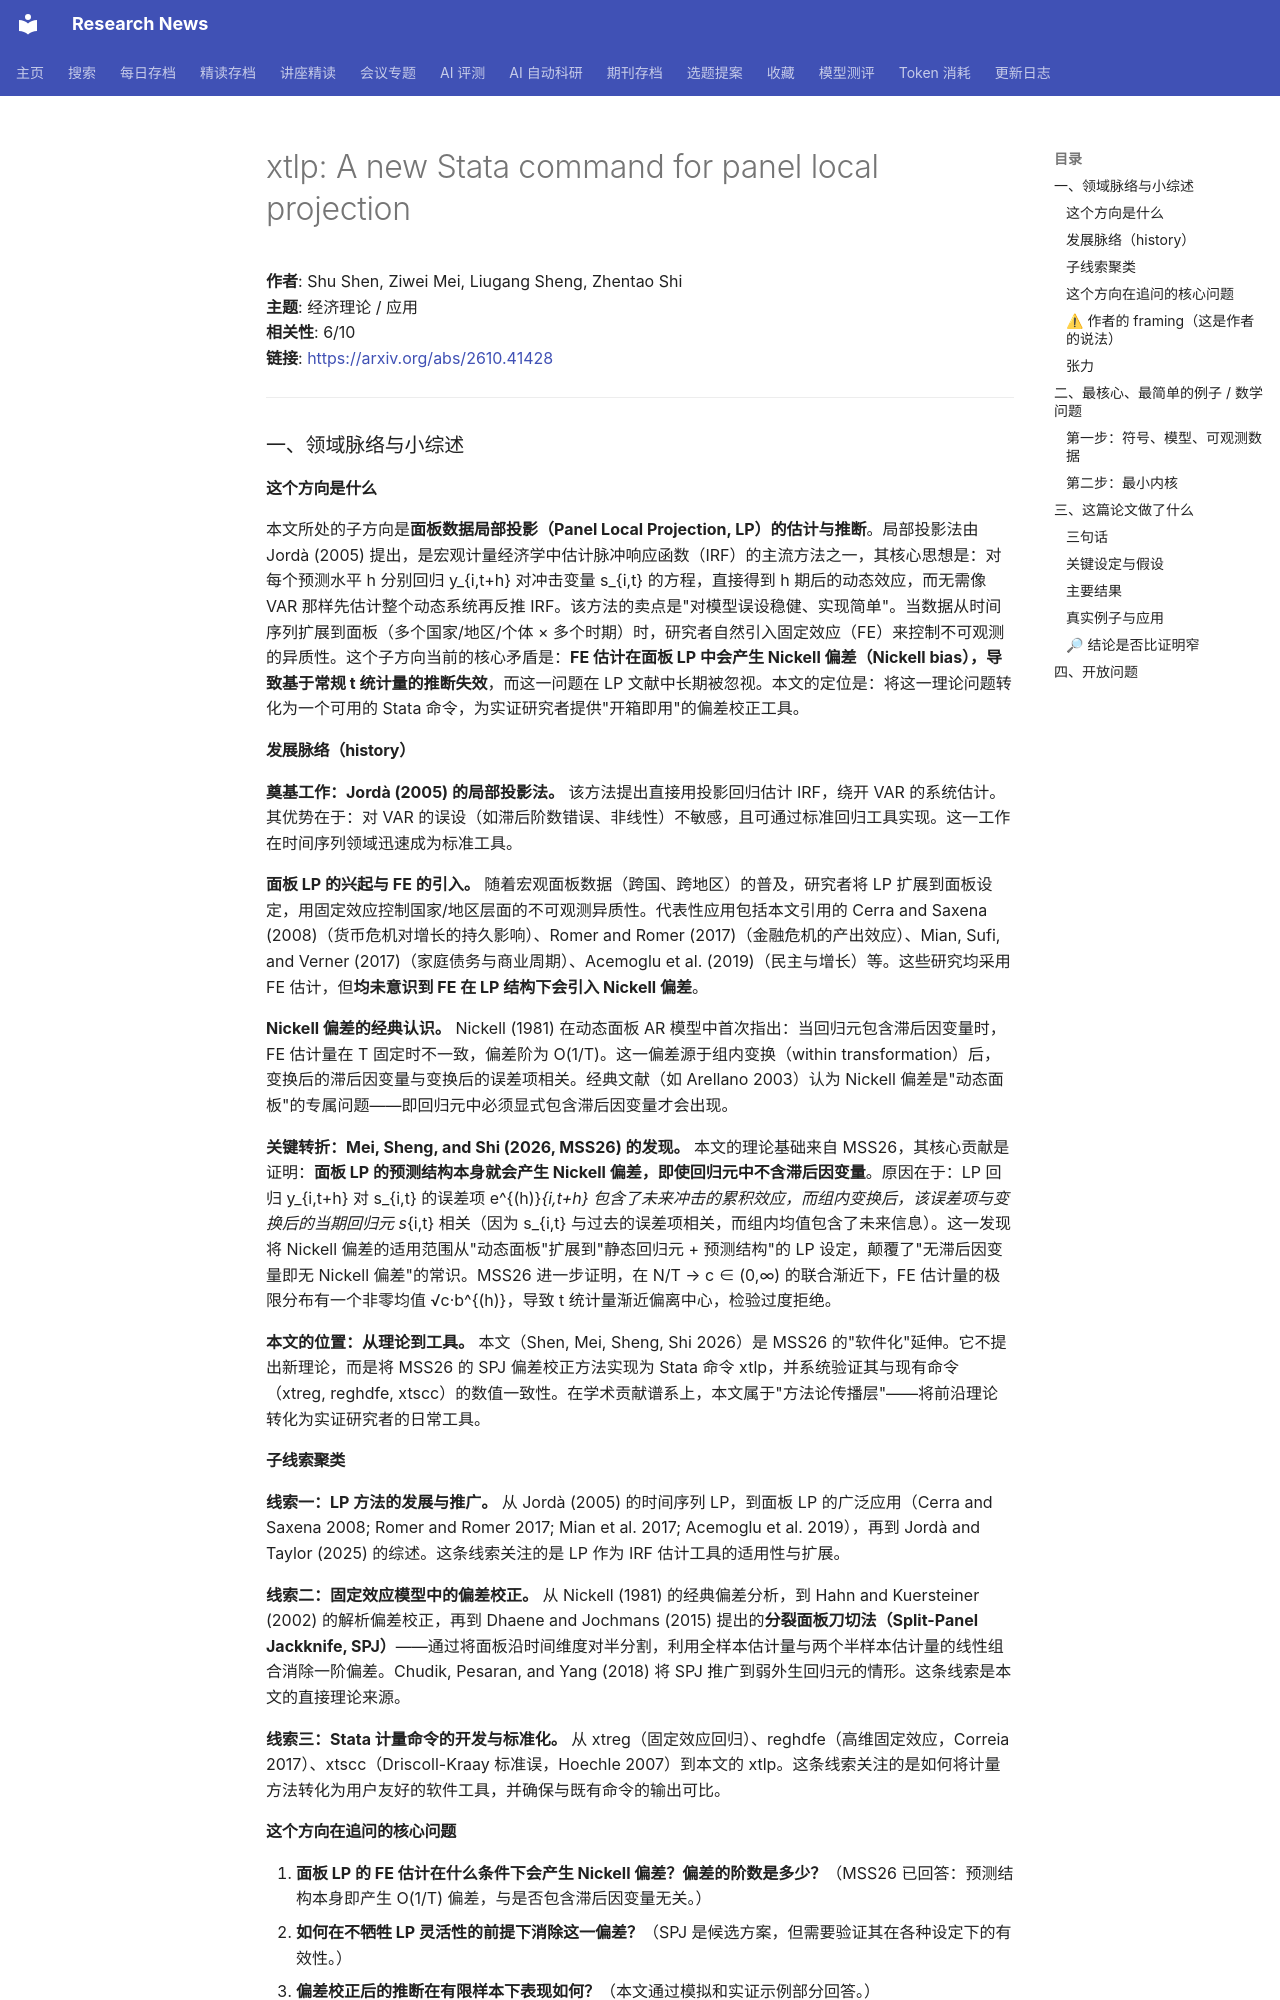

repository: cxy0714/research-news · page: deep_reads/2026-11-02-2610.41428/index.html · generator: mkdocs

# xtlp: A new Stata command for panel local projection

**作者**: Shu Shen, Ziwei Mei, Liugang Sheng, Zhentao Shi  
**主题**: 经济理论 / 应用  
**相关性**: 6/10  
**链接**: <https://arxiv.org/abs/2610.41428>

---

### 一、领域脉络与小综述

#### 这个方向是什么

本文所处的子方向是**面板数据局部投影（Panel Local Projection, LP）的估计与推断**。局部投影法由 Jordà (2005) 提出，是宏观计量经济学中估计脉冲响应函数（IRF）的主流方法之一，其核心思想是：对每个预测水平 h 分别回归 y_{i,t+h} 对冲击变量 s_{i,t} 的方程，直接得到 h 期后的动态效应，而无需像 VAR 那样先估计整个动态系统再反推 IRF。该方法的卖点是"对模型误设稳健、实现简单"。当数据从时间序列扩展到面板（多个国家/地区/个体 × 多个时期）时，研究者自然引入固定效应（FE）来控制不可观测的异质性。这个子方向当前的核心矛盾是：**FE 估计在面板 LP 中会产生 Nickell 偏差（Nickell bias），导致基于常规 t 统计量的推断失效**，而这一问题在 LP 文献中长期被忽视。本文的定位是：将这一理论问题转化为一个可用的 Stata 命令，为实证研究者提供"开箱即用"的偏差校正工具。

#### 发展脉络（history）

**奠基工作：Jordà (2005) 的局部投影法。** 该方法提出直接用投影回归估计 IRF，绕开 VAR 的系统估计。其优势在于：对 VAR 的误设（如滞后阶数错误、非线性）不敏感，且可通过标准回归工具实现。这一工作在时间序列领域迅速成为标准工具。

**面板 LP 的兴起与 FE 的引入。** 随着宏观面板数据（跨国、跨地区）的普及，研究者将 LP 扩展到面板设定，用固定效应控制国家/地区层面的不可观测异质性。代表性应用包括本文引用的 Cerra and Saxena (2008)（货币危机对增长的持久影响）、Romer and Romer (2017)（金融危机的产出效应）、Mian, Sufi, and Verner (2017)（家庭债务与商业周期）、Acemoglu et al. (2019)（民主与增长）等。这些研究均采用 FE 估计，但**均未意识到 FE 在 LP 结构下会引入 Nickell 偏差**。

**Nickell 偏差的经典认识。** Nickell (1981) 在动态面板 AR 模型中首次指出：当回归元包含滞后因变量时，FE 估计量在 T 固定时不一致，偏差阶为 O(1/T)。这一偏差源于组内变换（within transformation）后，变换后的滞后因变量与变换后的误差项相关。经典文献（如 Arellano 2003）认为 Nickell 偏差是"动态面板"的专属问题——即回归元中必须显式包含滞后因变量才会出现。

**关键转折：Mei, Sheng, and Shi (2026, MSS26) 的发现。** 本文的理论基础来自 MSS26，其核心贡献是证明：**面板 LP 的预测结构本身就会产生 Nickell 偏差，即使回归元中不含滞后因变量**。原因在于：LP 回归 y_{i,t+h} 对 s_{i,t} 的误差项 e^{(h)}_{i,t+h} 包含了未来冲击的累积效应，而组内变换后，该误差项与变换后的当期回归元 s_{i,t} 相关（因为 s_{i,t} 与过去的误差项相关，而组内均值包含了未来信息）。这一发现将 Nickell 偏差的适用范围从"动态面板"扩展到"静态回归元 + 预测结构"的 LP 设定，颠覆了"无滞后因变量即无 Nickell 偏差"的常识。MSS26 进一步证明，在 N/T → c ∈ (0,∞) 的联合渐近下，FE 估计量的极限分布有一个非零均值 √c·b^{(h)}，导致 t 统计量渐近偏离中心，检验过度拒绝。

**本文的位置：从理论到工具。** 本文（Shen, Mei, Sheng, Shi 2026）是 MSS26 的"软件化"延伸。它不提出新理论，而是将 MSS26 的 SPJ 偏差校正方法实现为 Stata 命令 xtlp，并系统验证其与现有命令（xtreg, reghdfe, xtscc）的数值一致性。在学术贡献谱系上，本文属于"方法论传播层"——将前沿理论转化为实证研究者的日常工具。

#### 子线索聚类

**线索一：LP 方法的发展与推广。** 从 Jordà (2005) 的时间序列 LP，到面板 LP 的广泛应用（Cerra and Saxena 2008; Romer and Romer 2017; Mian et al. 2017; Acemoglu et al. 2019），再到 Jordà and Taylor (2025) 的综述。这条线索关注的是 LP 作为 IRF 估计工具的适用性与扩展。

**线索二：固定效应模型中的偏差校正。** 从 Nickell (1981) 的经典偏差分析，到 Hahn and Kuersteiner (2002) 的解析偏差校正，再到 Dhaene and Jochmans (2015) 提出的**分裂面板刀切法（Split-Panel Jackknife, SPJ）**——通过将面板沿时间维度对半分割，利用全样本估计量与两个半样本估计量的线性组合消除一阶偏差。Chudik, Pesaran, and Yang (2018) 将 SPJ 推广到弱外生回归元的情形。这条线索是本文的直接理论来源。

**线索三：Stata 计量命令的开发与标准化。** 从 xtreg（固定效应回归）、reghdfe（高维固定效应，Correia 2017）、xtscc（Driscoll-Kraay 标准误，Hoechle 2007）到本文的 xtlp。这条线索关注的是如何将计量方法转化为用户友好的软件工具，并确保与既有命令的输出可比。
